Run: headless pygame with SDL's dummy video driver; simulated clock (each Clock.tick advances the game by its frame time, no real sleeping); random seed 0; keys injected as events and as key.get_pressed() state; no mouse input; restart key SPACE tapped at the start of phases 3 and 4.
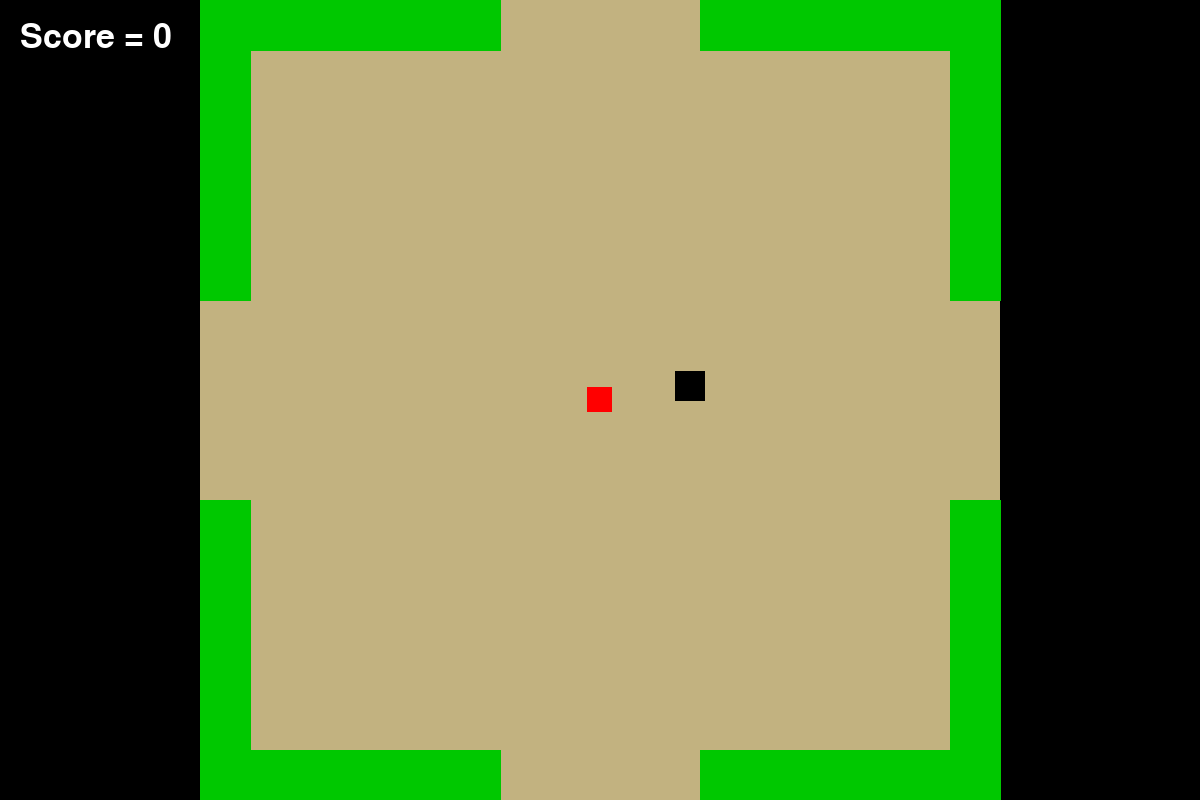
Frame 1 of 4 · flips 1–60 · no input
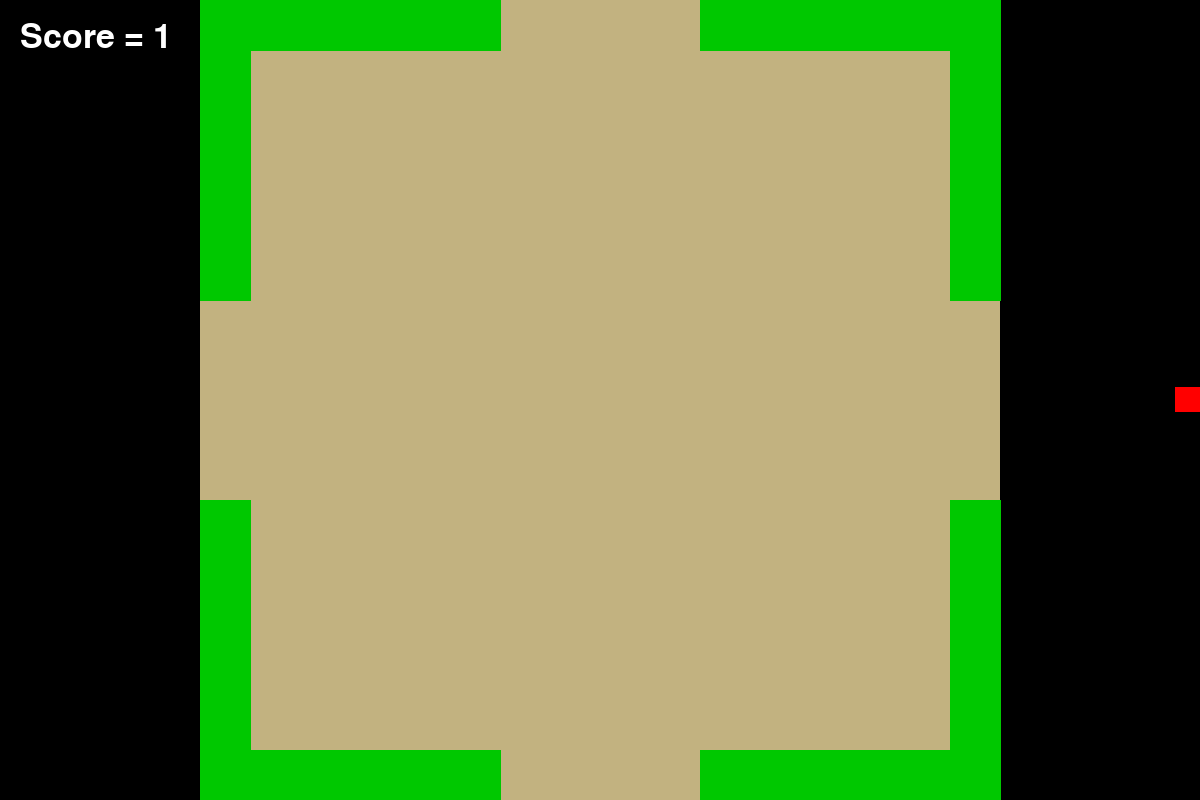
Frame 2 of 4 · flips 61–180 · tapped SPACE, RETURN · held RIGHT (→), D
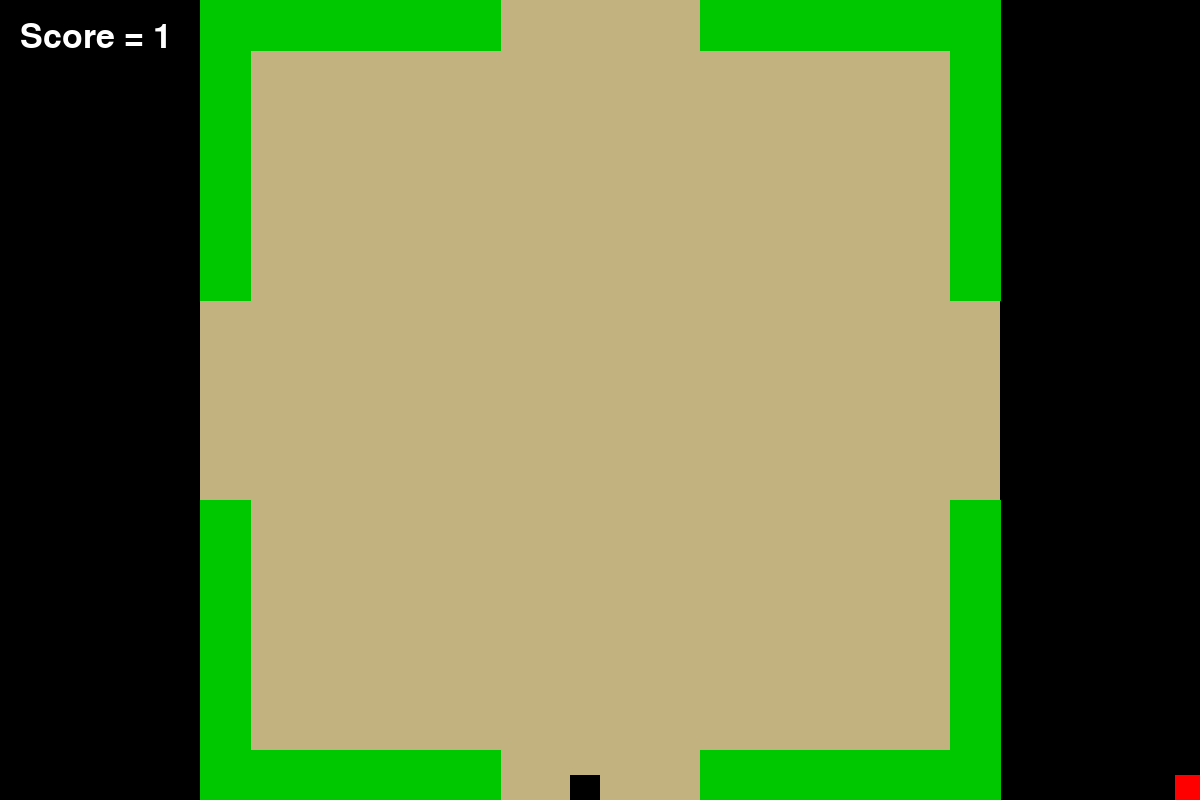
Frame 3 of 4 · flips 181–300 · tapped SPACE · held DOWN (↓), S
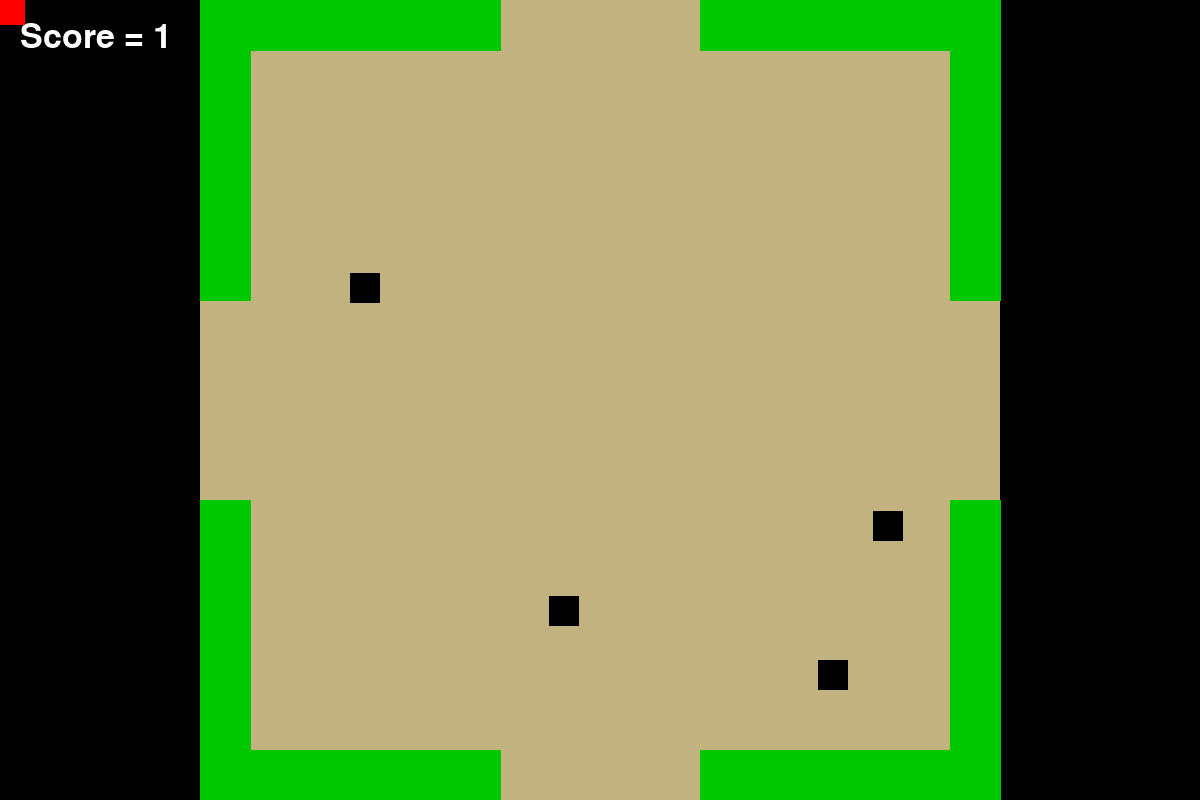
Frame 4 of 4 · flips 301–420 · tapped SPACE · held LEFT (←), A, UP (↑), W

The pygame program that drew these frames:

import pygame # type: ignore
import random

#==========PYGAME SETUP================

pygame.init()

SCREEN_WIDTH = 1200
SCREEN_HEIGHT = 800
screen = pygame.display.set_mode((SCREEN_WIDTH, SCREEN_HEIGHT))
pygame.display.set_caption("Pygame Assignment")

#==========GAME SETUP================

WHITE = (255, 255, 255)
SAND = (194, 178, 128)
BLUE = (0, 0, 200)
RED = (255, 0, 0)
GREEN = (0, 200, 0)
BLACK = (0, 0, 0)


player_size = 25
player_x = 587
player_y = 387
speed = 5
bullet_speed = 10
bullet_active = False
bullet_cooldown = 300  # Time between shots in milliseconds
last_bullet_time = 0
enemy_speed = 1.5
score = 0
cont = False

v = pygame.draw.polygon(screen, (255, 0, 0), [(200, 0), (500, 0), (500, 50), (250, 50)], 250)


cacti_borders = [
    [(200, 0), (500, 0), (500, 50), (250, 50), (250, 300), (200, 300)],
    [(1000, 0), (700, 0), (700, 50), (950, 50), (950, 300), (1000, 300)],
    [(200, 800), (500, 800), (500, 750), (250, 750), (250, 500), (200, 500)],
    [(1000, 800), (700, 800), (700, 750), (950, 750), (950, 500), (1000, 500)],
]

cacti_pillars = [
    (400, 200, 80, 80),
    (720, 200, 80, 80),
    (400, 520, 80, 80),
    (720, 520, 80, 80)
]

bullets = []

enemies = []


walls = 0


running = True
won = False
lvl_2_won = False
clock = pygame.time.Clock()

#===========FUNCTION SETUP===========

def enemy_movement ():
    for enemy in enemies:
                enemy_x = enemy[0]
                enemy_y = enemy[1]
    
                if enemy_x < player_x:
                    enemy[0] += enemy_speed
                elif enemy_x > player_x:
                    enemy[0] -= enemy_speed
    
                if enemy_y < player_y:
                    enemy[1] += enemy_speed
                elif enemy_y > player_y:
                    enemy[1] -= enemy_speed

def enemy_shooting ():
    pass
    

#==========GAME LOOP================
while running:
    # Check for events
    for event in pygame.event.get():
        if event.type == pygame.QUIT:
            running = False

    # Get the keys being pressed
    keys = pygame.key.get_pressed()

    #Collision detection function
   

    if not won:

        # Move left
        if keys[pygame.K_a]:
            player_x -= speed
            player = pygame.Rect(player_x, player_y, player_size, player_size)
            

        # Move right
        if keys[pygame.K_d]:
            player_x += speed
            player = pygame.Rect(player_x, player_y, player_size, player_size)
            
        # Move up
        if keys[pygame.K_w]:
            player_y -= speed
            player = pygame.Rect(player_x, player_y, player_size, player_size)
            
                
        # Move down
        if keys[pygame.K_s]:
            player_y += speed
            player = pygame.Rect(player_x, player_y, player_size, player_size)
            
   
   # Keep the player within the screen boundaries
    if player_x < 0:
        player_x = 0

    if player_x > SCREEN_WIDTH - player_size:
        player_x = SCREEN_WIDTH - player_size

    if player_y < 0:
        player_y = 0

    if player_y > SCREEN_HEIGHT - player_size:
        player_y = SCREEN_HEIGHT - player_size

        # Update the player rectangle
    player = pygame.Rect(player_x, player_y, player_size, player_size)

    
    # Draw the background
    screen.fill(SAND)

    #==========DRAWING SECTION================
    
    left_border = pygame.draw.rect(screen, BLACK, (0, 0, 200, 10000))
    right_border = pygame.draw.rect(screen, BLACK, (SCREEN_WIDTH - 200, 0, 200, 10000))
    if not won:
        for cacti in cacti_borders:
            pygame.draw.polygon(screen, GREEN, cacti)

    font = pygame.font.Font(None, 50)
    text_score = font.render(f"Score = {score}", True, WHITE)
    screen.blit(text_score, (20, 20))

    player = pygame.Rect(player_x, player_y, player_size, player_size)
    pygame.draw.rect(screen, RED, player)

    #==========SHOOTING SECTION================
    current_time = pygame.time.get_ticks()
    if current_time - last_bullet_time >= bullet_cooldown:
        if keys[pygame.K_UP]:
            bullets.append([player_x, player_y, "up"])
            last_bullet_time = current_time

        elif keys[pygame.K_DOWN]:
            bullets.append([player_x, player_y, "down"])
            last_bullet_time = current_time

        elif keys[pygame.K_LEFT]:
            bullets.append([player_x, player_y, "left"])
            last_bullet_time = current_time

        elif keys[pygame.K_RIGHT]:
            bullets.append([player_x, player_y, "right"])
            last_bullet_time = current_time

    for bullet in bullets:

        if bullet[2] == "up":
            bullet[1] -= bullet_speed

        elif bullet[2] == "down":
            bullet[1] += bullet_speed

        elif bullet[2] == "left":
            bullet[0] -= bullet_speed

        elif bullet[2] == "right":
            bullet[0] += bullet_speed

        pygame.draw.rect(screen, BLUE, (bullet[0], bullet[1], 15, 15))

    bullets = [bullet for bullet in bullets if
            200 < bullet[0] < 1000-15 and
            0 < bullet[1] < SCREEN_HEIGHT]

    """ In case above method isn't allowed, this code can be used. It is currently commented out.

    if keys[pygame.K_UP]:
        bullet_direction = "up"
        if not bullet_active:
                    # Reset bullet position to the player's position when fired
                    bullet_x = player_x  # Adjust as needed to center it
                    bullet_y = player_y
                    bullet_active = True
    elif keys[pygame.K_DOWN]:
        bullet_direction = "down"
        if not bullet_active:
                    # Reset bullet position to the player's position when fired
                    bullet_x = player_x  # Adjust as needed to center it
                    bullet_y = player_y
                    bullet_active = True
    elif keys[pygame.K_LEFT]:
        bullet_direction = "left"
        if not bullet_active:
                    # Reset bullet position to the player's position when fired
                    bullet_x = player_x  # Adjust as needed to center it
                    bullet_y = player_y
                    bullet_active = True
    elif keys[pygame.K_RIGHT]:
        bullet_direction = "right"
        if not bullet_active:
                    # Reset bullet position to the player's position when fired
                    bullet_x = player_x  # Adjust as needed to center it
                    bullet_y = player_y
                    bullet_active = True


    if bullet_active:
        if bullet_direction == "up":
            bullet_y -= bullet_speed
        elif bullet_direction == "down":
            bullet_y += bullet_speed
        elif bullet_direction == "left":
            bullet_x -= bullet_speed
        elif bullet_direction == "right":
            bullet_x += bullet_speed

        # Check boundaries (If it goes off-screen, deactivate it)
    if bullet_x >= SCREEN_WIDTH or bullet_y >= SCREEN_HEIGHT or bullet_y <= 0 or bullet_x <= 0:                      
        bullet_active = False

    if bullet_active:
        pygame.draw.rect(screen, BLUE, (bullet_x, bullet_y, 15, 15)) 

        bullet_rect = pygame.Rect(bullet_x,bullet_y,15,15)

    """


    # ======== ENEMY SECTION ========
    # Enemy movement and behavior can be added here

    if not won:
        random_enemy_spawn_chance = 0.01  # 1% chance to spawn an enemy each frame
        if random.random() < random_enemy_spawn_chance and len(enemies) < 5:  # Limit the number of enemies on screen
            enemy_x = random.randint(200, SCREEN_WIDTH - 200 - 30)  # Enemy width is 30
            enemy_y = random.randint(0, SCREEN_HEIGHT - 30)  # Enemy height is 30
            enemies.append([enemy_x, enemy_y])

        enemy_movement ()

            
        for enemy in enemies:
            enemy_rect = pygame.Rect(enemy[0], enemy[1], 30, 30)

            for bullet in bullets:
                bullet_rect = pygame.Rect(bullet[0], bullet[1], 15, 15)

                if bullet_rect.colliderect(enemy_rect):
                    enemies.remove(enemy)
                    bullets.remove(bullet)
                    score += 1
                    
            pygame.draw.rect(screen, BLACK, (enemy[0], enemy[1], 30, 30))

    # ======== END ========
   
    if score >= 5:
        won = True
        font = pygame.font.Font(None, 100)
        level_complete = font.render("You Completed This Level!", True, GREEN)
        screen.blit(level_complete, (SCREEN_WIDTH // 2 - level_complete.get_width() // 2, SCREEN_HEIGHT // 2 - level_complete.get_height() // 2))
        level_continue = font.render("Press SPACE to Continue", True, GREEN)
        screen.blit(level_continue, (SCREEN_WIDTH // 2 - level_continue.get_width() // 2, SCREEN_HEIGHT // 2 + 50))
        if keys[pygame.K_SPACE]:
            cont = True
            lvl_2_won = False
            score = 0
            bullets.clear()
            enemies.clear()
            player_x = 587
            player_y = 387

    if not lvl_2_won:
            # Move left
            if keys[pygame.K_a]:
                player_x -= speed
                player = pygame.Rect(player_x, player_y, player_size, player_size)
                
    
            # Move right
            if keys[pygame.K_d]:
                player_x += speed
                player = pygame.Rect(player_x, player_y, player_size, player_size)
                
            # Move up
            if keys[pygame.K_w]:
                player_y -= speed
                player = pygame.Rect(player_x, player_y, player_size, player_size)
                
                    
            # Move down
            if keys[pygame.K_s]:
                player_y += speed
                player = pygame.Rect(player_x, player_y, player_size, player_size)

    if won == True and not lvl_2_won:
        for cacti in cacti_borders:
            pygame.draw.polygon(screen, GREEN, cacti)
        # Replace line 323 with a loop:
        for cactus in cacti_pillars:
            pygame.draw.rect(screen, GREEN, cactus)
        
        
        #cacti_border_ctl = pygame.draw.rect(screen, GREEN, (400, 200, 80, 80))
        #cacti_border_ctr = pygame.draw.rect(screen, GREEN, (720, 200, 80, 80))
        #cacti_border_cbl = pygame.draw.rect(screen, GREEN, (400, 520, 80, 80))
        #cacti_border_cbr = pygame.draw.rect(screen, GREEN, (720, 520, 80, 80))

    if won == True and cont == True and not lvl_2_won:
        random_enemy_spawn_chance = 0.01  # 1% chance to spawn an enemy each frame
        if random.random() < random_enemy_spawn_chance and len(enemies) < 5:  # Limit the number of enemies on screen
            enemy_x = random.randint(200, SCREEN_WIDTH - 200 - 30)  # Enemy width is 30
            enemy_y = random.randint(0, SCREEN_HEIGHT - 30)  # Enemy height is 30
            enemies.append([enemy_x, enemy_y])
    
        enemy_movement ()
    
                
        for enemy in enemies:
            enemy_rect = pygame.Rect(enemy[0], enemy[1], 30, 30)
    
            for bullet in bullets:
                bullet_rect = pygame.Rect(bullet[0], bullet[1], 15, 15)
    
                if bullet_rect.colliderect(enemy_rect):
                    enemies.remove(enemy)
                    bullets.remove(bullet)
                    score += 1
                        
            pygame.draw.rect(screen, BLACK, (enemy[0], enemy[1], 30, 30))    


    # Update the display
    pygame.display.flip()

    # Limit the game to 60 FPS
    clock.tick(60)

# Close Pygame
pygame.quit()
